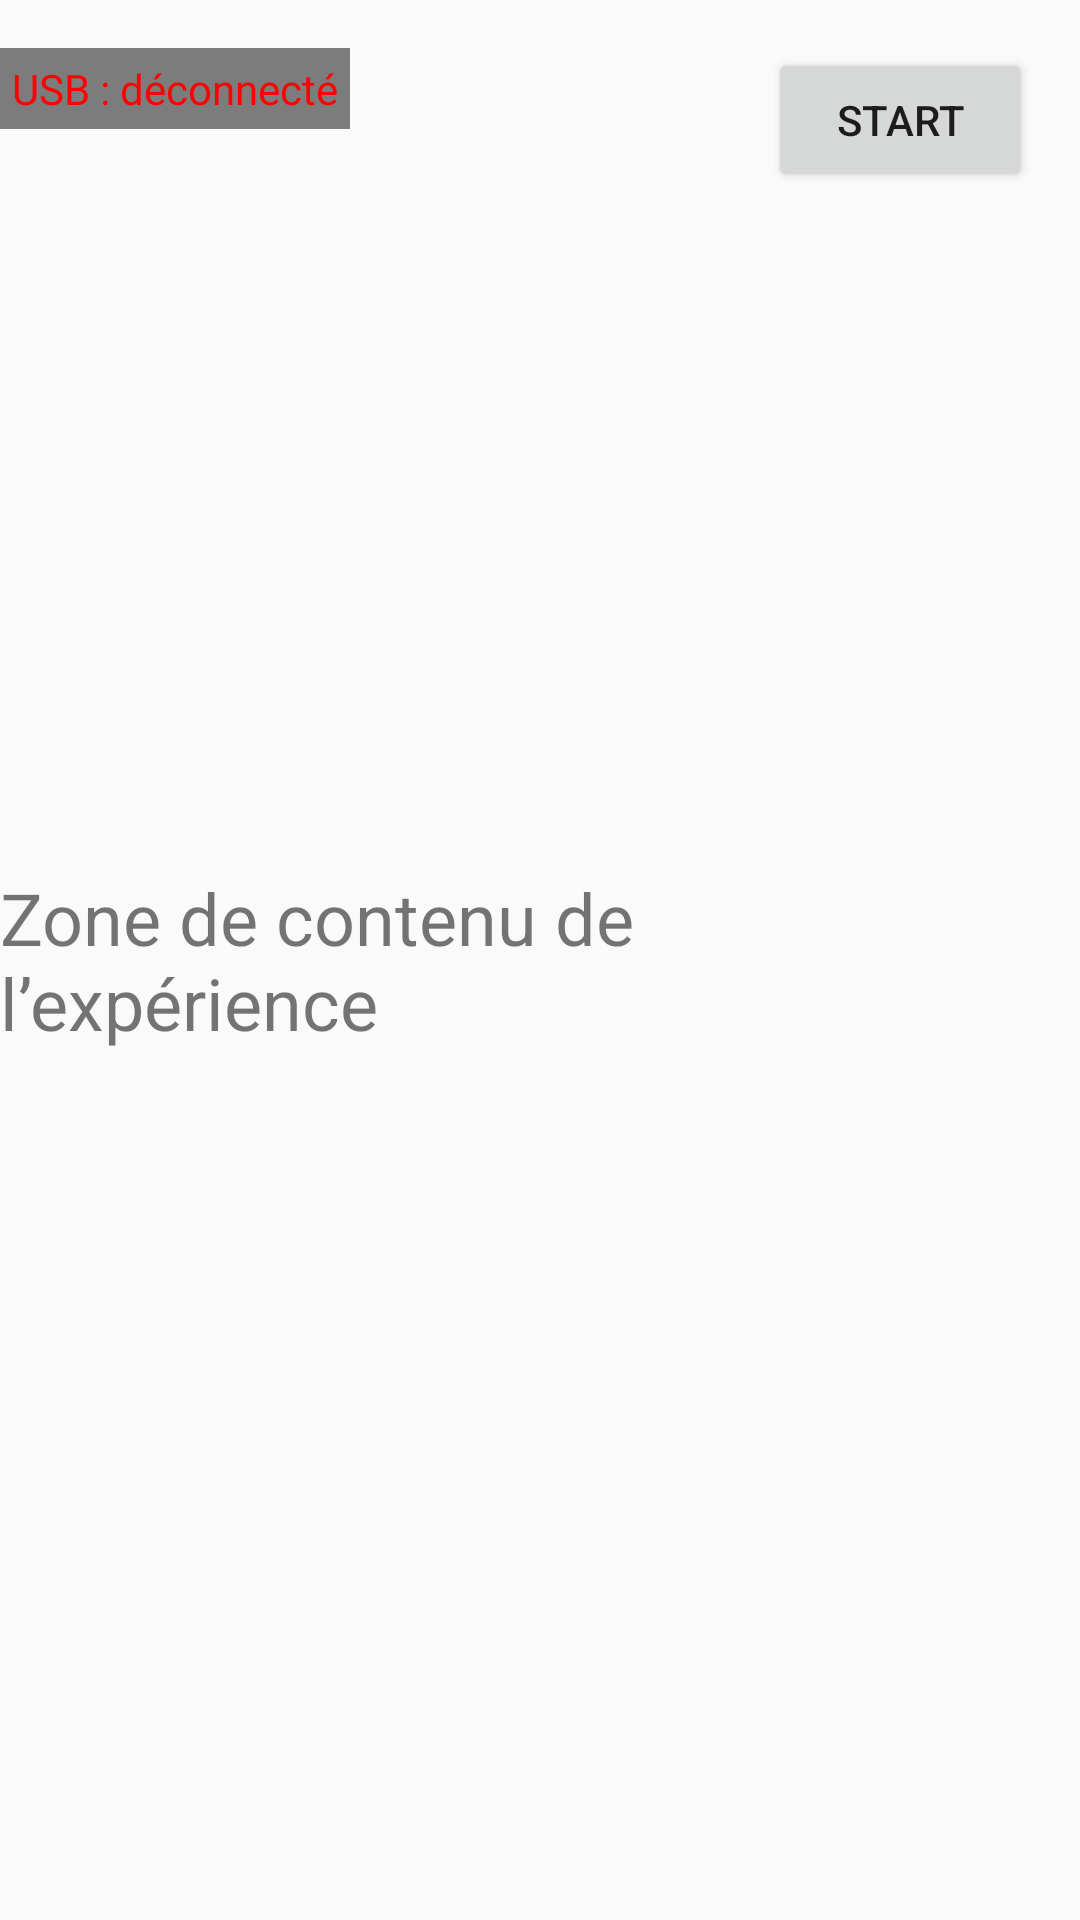

The Android layout XML behind this screen, and the referenced resources:
<!-- AndroidManifest.xml: activity theme Theme.MyApplication -->
<!-- res/layout/activity_experiment.xml -->
<?xml version="1.0" encoding="utf-8"?>
<androidx.constraintlayout.widget.ConstraintLayout
    xmlns:android="http://schemas.android.com/apk/res/android"
    xmlns:app="http://schemas.android.com/apk/res-auto"
    android:layout_width="match_parent"
    android:layout_height="match_parent"
    android:padding="0dp">

    
    <TextView
        android:id="@+id/statusTextView"
        android:layout_width="wrap_content"
        android:layout_height="wrap_content"
        android:text="@string/status_idle"
        android:textSize="14sp"
        android:visibility="gone"
        app:layout_constraintTop_toTopOf="parent"
        app:layout_constraintStart_toStartOf="parent" />

    <TextView
        android:id="@+id/blockTextView"
        android:layout_width="wrap_content"
        android:layout_height="wrap_content"
        android:text="@string/block_initial"
        android:textSize="14sp"
        android:visibility="gone"
        app:layout_constraintTop_toBottomOf="@id/statusTextView"
        app:layout_constraintStart_toStartOf="parent" />

    <TextView
        android:id="@+id/trialTextView"
        android:layout_width="wrap_content"
        android:layout_height="wrap_content"
        android:text="@string/trial_initial"
        android:textSize="14sp"
        android:visibility="gone"
        app:layout_constraintTop_toBottomOf="@id/blockTextView"
        app:layout_constraintStart_toStartOf="parent" />

    <TextView
        android:id="@+id/timeTextView"
        android:layout_width="wrap_content"
        android:layout_height="wrap_content"
        android:text="@string/time_initial"
        android:textSize="14sp"
        android:visibility="gone"
        app:layout_constraintTop_toBottomOf="@id/trialTextView"
        app:layout_constraintStart_toStartOf="parent" />

    <TextView
        android:id="@+id/connectionStatusTextView"
        android:layout_width="wrap_content"
        android:layout_height="wrap_content"
        android:text="@string/usb_disconnected"
        android:textSize="14sp"
        android:textColor="#FF0000"
        android:visibility="visible"
        app:layout_constraintTop_toTopOf="parent"
        app:layout_constraintStart_toStartOf="parent"
        android:layout_marginTop="16dp"
        android:layout_marginEnd="16dp"
        android:background="#80000000"
        android:padding="4dp" />

    <TextView
        android:id="@+id/batteryStatusTextView"
        android:layout_width="wrap_content"
        android:layout_height="wrap_content"
        android:text="@string/battery_warning"
        android:textSize="14sp"
        android:textColor="#FF0000"
        android:visibility="gone"
        app:layout_constraintTop_toBottomOf="@id/connectionStatusTextView"
        app:layout_constraintEnd_toEndOf="parent"
        android:layout_marginTop="8dp"
        android:layout_marginEnd="16dp"
        android:background="#80000000"
        android:padding="4dp" />

    <FrameLayout
        android:id="@+id/experimentContentFrame"
        android:layout_width="0dp"
        android:layout_height="0dp"
        app:layout_constraintTop_toTopOf="parent"
        app:layout_constraintBottom_toBottomOf="parent"
        app:layout_constraintStart_toStartOf="parent"
        app:layout_constraintEnd_toStartOf="parent" />

    <FrameLayout
        android:id="@+id/experimentContentContainer"
        android:layout_width="0dp"
        android:layout_height="0dp"
        app:layout_constraintTop_toTopOf="parent"
        app:layout_constraintBottom_toBottomOf="parent"
        app:layout_constraintStart_toStartOf="parent"
        app:layout_constraintEnd_toStartOf="@id/rightBar">

            <TextView
                android:id="@+id/experimentContentTextView"
                android:layout_width="wrap_content"
                android:layout_height="wrap_content"
                android:text="@string/experiment_content_area"
                android:textSize="24sp"
                android:layout_gravity="center" />

            <FrameLayout
                android:id="@+id/recordingContainer"
                android:layout_width="match_parent"
                android:layout_height="match_parent"
                android:background="@android:color/white"
                android:visibility="gone">

                <ImageView
                    android:id="@+id/imageView"
                    android:layout_width="match_parent"
                    android:layout_height="match_parent"
                    android:visibility="gone" />

                <TextView
                    android:id="@+id/trialsLeftTextView"
                    android:layout_width="wrap_content"
                    android:layout_height="wrap_content"
                    android:text="@string/trial_counter_format"
                    android:textSize="11sp"
                    android:textColor="@android:color/white"
                    android:background="#80000000"
                    android:padding="8dp"
                    android:visibility="gone"
                    android:layout_gravity="top|end"
                    android:layout_marginTop="16dp"
                    android:layout_marginEnd="16dp"/>

            </FrameLayout>

    </FrameLayout>

    <LinearLayout
        android:id="@+id/rightBar"
        android:layout_width="wrap_content"
        android:layout_height="0dp"
        android:orientation="vertical"
        android:padding="16dp"
        android:gravity="center_horizontal"
        app:layout_constraintTop_toTopOf="parent"
        app:layout_constraintBottom_toBottomOf="parent"
        app:layout_constraintEnd_toEndOf="parent">

        <Button
            android:id="@+id/startButton"
            android:layout_width="wrap_content"
            android:layout_height="wrap_content"
            android:text="@string/start_experiment"/>

        <Button
            android:id="@+id/nextButton"
            android:layout_width="wrap_content"
            android:layout_height="wrap_content"
            android:text="@string/next"
            android:visibility="gone"
            android:layout_marginTop="12dp"/>

        <View
            android:layout_width="match_parent"
            android:layout_height="0dp"
            android:layout_weight="1"/>

        <Button
            android:id="@+id/passButton"
            android:layout_width="wrap_content"
            android:layout_height="wrap_content"
            android:text="@string/pass"
            android:visibility="gone"
            android:layout_marginTop="12dp"/>

        <Button
            android:id="@+id/failButton"
            android:layout_width="wrap_content"
            android:layout_height="wrap_content"
            android:text="@string/fail"
            android:visibility="gone"
            android:layout_marginTop="12dp"/>

        <Button
            android:id="@+id/reloadButton"
            android:layout_width="wrap_content"
            android:layout_height="wrap_content"
            android:text="@string/reload"
            android:visibility="gone"
            android:layout_marginTop="12dp"/>

        <Button
            android:id="@+id/exitButton"
            android:layout_width="wrap_content"
            android:layout_height="wrap_content"
            android:text="@string/exit"
            android:visibility="gone"
            android:layout_marginTop="12dp"/>
    </LinearLayout>


</androidx.constraintlayout.widget.ConstraintLayout>
<!-- resources referenced by this layout -->
<resources>
  <string name="battery_warning">Avertissement batterie</string>
  <string name="block_initial">Bloc : 0 / 0</string>
  <string name="exit">Exit</string>
  <string name="experiment_content_area">Zone de contenu de l’expérience</string>
  <string name="fail">Fail</string>
  <string name="next">Next</string>
  <string name="pass">Pass</string>
  <string name="reload">Reload</string>
  <string name="start_experiment">Start</string>
  <string name="status_idle">Statut : EN ATTENTE</string>
  <string name="time_initial">Temps : 00:00.000</string>
  <string name="trial_counter_format">%1$d / %2$d</string>
  <string name="trial_initial">Essai : 0 / 0</string>
  <string name="usb_disconnected">USB : déconnecté</string>
  <style name="Theme.MyApplication" parent="Theme.AppCompat.Light.NoActionBar">
      </style>
</resources>
